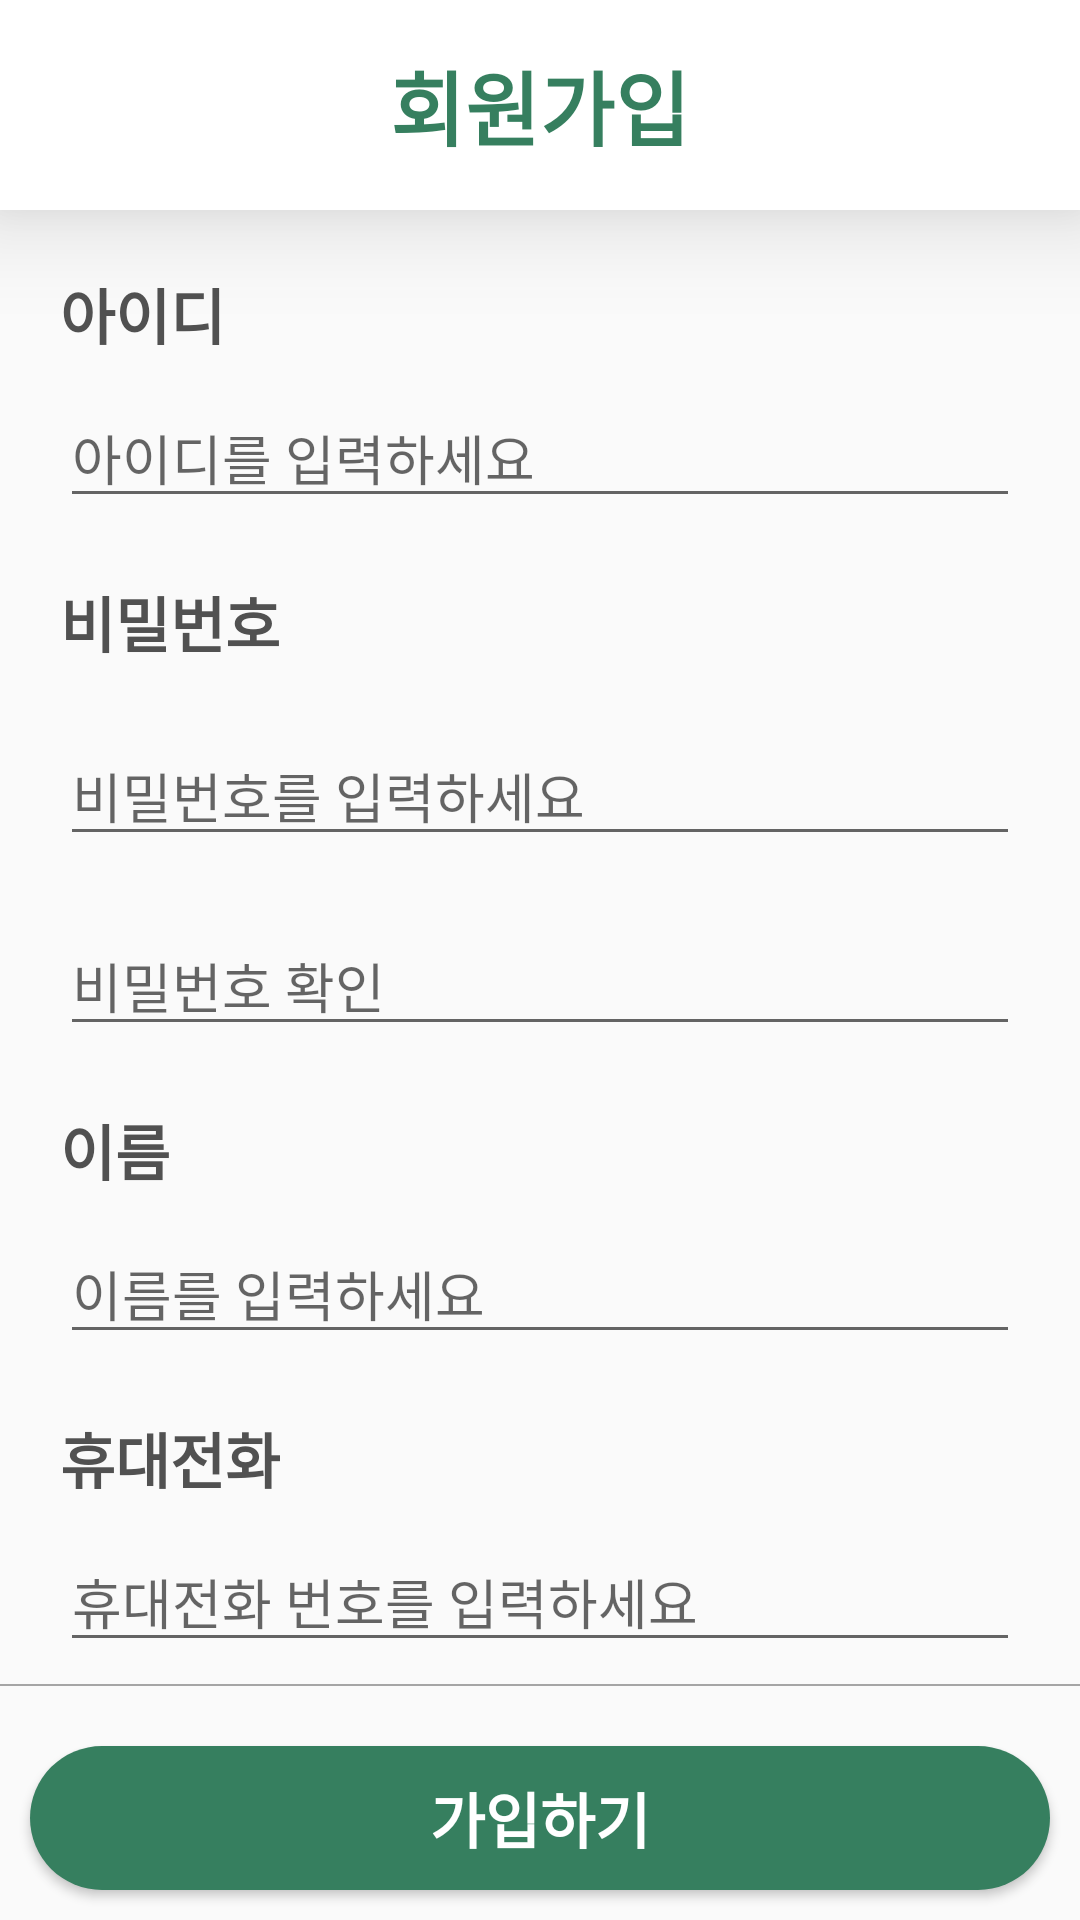

Produce the Android XML layout that renders to this screen, including the resource entries it uses.
<!-- AndroidManifest.xml: application theme Theme.Sseudam -->
<!-- res/layout/activity_register.xml -->
<?xml version="1.0" encoding="utf-8"?>

<LinearLayout xmlns:android="http://schemas.android.com/apk/res/android"
    xmlns:app="http://schemas.android.com/apk/res-auto"
    xmlns:tools="http://schemas.android.com/tools"
    android:layout_width="match_parent"
    android:layout_height="match_parent"
    android:orientation="vertical"
    tools:context=".MainActivity">

    <include layout="@layout/join_topbar"></include>

    <ScrollView
        android:layout_width="match_parent"
        android:layout_height="0dp"
        android:layout_weight="1">

        <LinearLayout
            android:layout_width="match_parent"
            android:layout_height="wrap_content"
            android:layout_marginLeft="20dp"
            android:layout_marginTop="20dp"
            android:layout_marginRight="20dp"
            android:orientation="vertical">


            <TextView
                android:layout_width="wrap_content"
                android:layout_height="wrap_content"
                android:text="아이디"
                android:textColor="@color/zzin_gray"
                android:textSize="20sp"
                android:textStyle="bold" />


            <EditText
                android:id="@+id/et_id"
                android:layout_width="match_parent"
                android:layout_height="wrap_content"
                android:layout_marginTop="10dp"
                android:hint="아이디를 입력하세요" />


            <TextView
                android:id="@+id/Password"
                android:layout_width="wrap_content"
                android:layout_height="wrap_content"
                android:layout_marginTop="20dp"
                android:text="비밀번호"
                android:textColor="@color/zzin_gray"
                android:textSize="20sp"
                android:textStyle="bold" />


            <EditText
                android:id="@+id/et_pw"
                android:layout_width="match_parent"
                android:layout_height="wrap_content"
                android:layout_marginTop="20dp"
                android:inputType="textPassword"
                android:hint="비밀번호를 입력하세요" />

            <EditText
                android:id="@+id/et_pw_re"
                android:layout_width="match_parent"
                android:layout_height="wrap_content"
                android:layout_marginTop="20dp"
                android:ems="10"
                android:hint="비밀번호 확인"
                android:inputType="textPassword"
                app:layout_constraintEnd_toEndOf="parent"
                app:layout_constraintHorizontal_bias="0.502"
                app:layout_constraintStart_toStartOf="parent"
                app:layout_constraintTop_toBottomOf="@+id/edit_pw" />


            <TextView
                android:id="@+id/Name"
                android:layout_width="wrap_content"
                android:layout_height="wrap_content"
                android:layout_marginTop="20dp"
                android:text="이름"
                android:textColor="@color/zzin_gray"
                android:textSize="20sp"
                android:textStyle="bold" />


            <EditText
                android:id="@+id/et_name"
                android:layout_width="match_parent"
                android:layout_height="wrap_content"
                android:layout_marginTop="10dp"
                android:hint="이름를 입력하세요" />


            <TextView
                android:id="@+id/Number"
                android:layout_width="wrap_content"
                android:layout_height="wrap_content"
                android:layout_marginTop="20dp"
                android:text="휴대전화"
                android:textColor="@color/zzin_gray"
                android:textSize="20sp"
                android:textStyle="bold" />


            <LinearLayout
                android:layout_width="match_parent"
                android:layout_height="wrap_content"
                android:layout_marginTop="10dp"
                android:orientation="horizontal"
                app:layout_constraintBottom_toBottomOf="parent"
                app:layout_constraintStart_toStartOf="@id/ID">

                <EditText
                    android:id="@+id/et_phone"
                    android:layout_width="match_parent"
                    android:layout_height="wrap_content"
                    android:hint="휴대전화 번호를 입력하세요" />


            </LinearLayout>
        </LinearLayout>

    </ScrollView>

    <View
        android:layout_width="match_parent"
        android:layout_height="2px"
        android:layout_marginBottom="5dp"
        android:background="@color/yeon_gray" />

    <LinearLayout
        android:layout_width="match_parent"
        android:layout_height="wrap_content"
        android:layout_marginTop="5dp"
        android:orientation="horizontal">

        <Button
            android:id="@+id/btn_register"
            android:layout_width="match_parent"
            android:layout_height="wrap_content"
            android:layout_margin="10dp"
            android:layout_weight="1"
            android:background="@drawable/join_check_radius"
            android:text="가입하기"
            android:textColor="@color/white"
            android:textSize="20sp"
            android:textStyle="bold">

        </Button>
    </LinearLayout>

</LinearLayout>
<!-- res/layout/join_topbar.xml (included above) -->
<?xml version="1.0" encoding="utf-8"?>

<LinearLayout xmlns:android="http://schemas.android.com/apk/res/android"
    android:layout_width="match_parent"
    android:layout_height="70dp"
    android:background="@color/white"
    android:elevation="20dp">

    <RelativeLayout
        android:layout_width="match_parent"
        android:layout_height="match_parent">

        <TextView
            android:layout_width="wrap_content"
            android:layout_height="wrap_content"
            android:text="회원가입"
            android:layout_centerHorizontal="true"
            android:layout_centerVertical="true"
            android:textColor="@color/zzin_green"
            android:textSize="27sp"
            android:textStyle="bold"/>


    </RelativeLayout>

</LinearLayout>
<!-- resources referenced by this layout -->
<resources>
  <color name="white">#FFFFFFFF</color>
  <color name="yeon_gray">#A5A5A5</color>
  <color name="zzin_gray">#515151</color>
  <color name="zzin_green">#367F5F</color>
  <!-- drawable join_check_radius (drawable) -->
  <?xml version="1.0" encoding="utf-8"?>
  
  <selector xmlns:android="http://schemas.android.com/apk/res/android">
      <item>
          <shape android:shape="rectangle">
              <corners android:radius="100dp"></corners>
              <solid android:color="@color/zzin_green"></solid>
          </shape>
      </item>
  </selector>
  <style name="Theme.Sseudam" parent="Theme.AppCompat.Light">
          
          <item name="colorPrimary">@color/yeon_green</item>
          <item name="colorPrimaryVariant">#E0E0E0</item>
          <item name="colorOnPrimary">@color/white</item>
          
          <item name="colorSecondary">@color/teal_200</item>
          <item name="colorSecondaryVariant">@color/teal_700</item>
          <item name="colorOnSecondary">@color/black</item>
          <item name="windowNoTitle">true</item>
          
          <item name="android:statusBarColor" tools:targetApi="l">?attr/colorPrimaryVariant</item>
          
      </style>
  <color name="yeon_green">#DDFC88</color>
  <color name="teal_200">#FF03DAC5</color>
  <color name="teal_700">#FF018786</color>
  <color name="black">#FF000000</color>
</resources>
